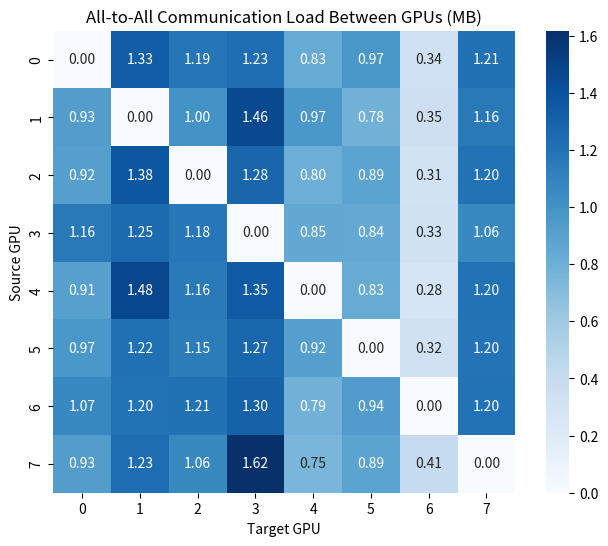

The matplotlib source for this figure:
import numpy as np
import matplotlib.pyplot as plt
import seaborn as sns
# ---------------------------
# Configuration Parameters
# ---------------------------

NUM_EXPERTS = 128            # Total number of experts in the MoE layer
NUM_GPUS = 8                 # Number of GPUs used in the system
EXPERTS_PER_GPU = NUM_EXPERTS // NUM_GPUS  # Experts evenly divided across GPUs

TOKENS = 1024                # Number of tokens to simulate (set to 1 for decoder, 1024 for encoder)
DTYPE_SIZE = 2               # Size in bytes (float16 = 2 bytes, float32 = 4 bytes)
NB_SHARED = 0                # Number of shared experts (NOT IMPLEMENTED)
TOP_K = 8                    # Number of routed experts assigned to each token
TOKEN_SIZE = 4096            # Embedding dimension size
TOT_EXPERTS = TOP_K + NB_SHARED  # Total experts activated per token

IS_BALANCED = False         # Set to False for imbalanced routing
HOT_RATIO = 0.5            # Ratio of hot experts (for imbalanced routing), 1.0 for balanced
HOT_WEIGHT = 0.9            # Weight for hot experts in imbalanced routing, 1.0 for balanced

if NUM_EXPERTS % NUM_GPUS != 0:
    raise ValueError("NUM_EXPERTS must be divisible by NUM_GPUS for even distribution of experts across GPUs.")
# ---------------------------
# Step 1: Generate Routing Table
# ---------------------------

def generate_balanced_routing(tokens, top_k, num_experts):
    """
    Randomly assign 'top_k' experts to each token.
    
    Returns a (tokens x top_k) matrix of expert indices.
    """

    return np.random.randint(0, num_experts, size=(tokens, top_k))

def generate_imbalanced_routing(tokens, top_k, num_experts, hot_ratio, hot_weight):
    """
    Generate an imbalanced routing table where some experts are more frequently assigned.
    
    Returns a (tokens x top_k) matrix of expert indices.
    """
    routing = np.zeros((tokens, top_k))
    hot_experts = np.random.randint(0, num_experts, size=int(num_experts * hot_ratio))  # Number of hot experts
    cold_experts = np.setdiff1d(np.arange(num_experts), hot_experts)  # Remaining experts
    for token_id in range(tokens):
        # Assign hot experts with higher probability
        if np.random.rand() < hot_weight:
            routing[token_id] = np.random.choice(hot_experts, size=top_k, replace=False)
        else:
            routing[token_id] = np.random.choice(cold_experts, size=top_k, replace=False)

    return routing
# ---------------------------
# Step 2: Map Each Expert to a GPU
# ---------------------------

def get_expert_gpu_map(num_experts, num_gpus):
    """
    Maps each expert to a GPU. Experts are evenly distributed across GPUs.
    
    Returns a dict: expert_id -> gpu_id
    """
    return {expert: expert // (num_experts // num_gpus) for expert in range(num_experts)}


# ---------------------------
# Step 3: Simulate All-to-All Communication
# ---------------------------

def simulate_all_to_all(routing, expert_gpu_map, num_gpus, token_size, dtype_size):
    """
    Simulates all-to-all communication volume between GPUs based on routing.
    
    Returns a (num_gpus x num_gpus) matrix where [i][j] = bytes sent from GPU i to GPU j.
    """
    print(routing)
    comm_matrix = np.zeros((num_gpus, num_gpus))  # Communication matrix in bytes
    expert_load = np.zeros(NUM_EXPERTS)  # Track received on each expert
    for token_id, experts in enumerate(routing):
        source_gpu = token_id % num_gpus  # Distribute equal load on each GPU
        for expert in experts:
            target_gpu = expert_gpu_map[expert]
            if source_gpu != target_gpu:
                data_size = token_size * dtype_size
                expert_load[int(expert)] += data_size
                comm_matrix[source_gpu][target_gpu] += data_size

    return comm_matrix, np.round(expert_load / (1024 ** 2), 2)


# ---------------------------
# Step 4: Visualize Communication Matrix
# ---------------------------

def plot_comm_matrix(matrix):
    """
    Plots the communication matrix using a heatmap (values in MB).
    """
    plt.figure(figsize=(8, 6))
    sns.heatmap(matrix / (1024 ** 2), annot=True, fmt=".2f", cmap="Blues", square=True)
    plt.title("All-to-All Communication Load Between GPUs (MB)")
    plt.xlabel("Target GPU")
    plt.ylabel("Source GPU")
    plt.show()


# ---------------------------
# Run the Full Simulation
# ---------------------------
if "__main__" == __name__:
    np.random.seed()  # For reproducibility
    print(f"Simulating communication for {NUM_EXPERTS} experts across {NUM_GPUS} GPUs with {TOKENS} token(s)...")
    print(f"Token Size: {TOKEN_SIZE}, DType Size: {DTYPE_SIZE} bytes, Top-K: {TOP_K}, Total Experts per Token: {TOT_EXPERTS}")
    print(f"Experts per GPU: {EXPERTS_PER_GPU}, Shared Experts: {NB_SHARED}")

    if IS_BALANCED:
        print("(Balanced Routing)")
        routing = generate_balanced_routing(TOKENS, TOP_K, NUM_EXPERTS)
    else:
        print(f"(Imbalanced Routing, Hot Ratio: {HOT_RATIO}, Hot Weight: {HOT_WEIGHT})")
        routing = generate_imbalanced_routing(TOKENS, TOP_K, NUM_EXPERTS, HOT_RATIO, HOT_WEIGHT)
    expert_gpu_map = get_expert_gpu_map(NUM_EXPERTS, NUM_GPUS)
    comm_matrix, expert_load = simulate_all_to_all(routing, expert_gpu_map, NUM_GPUS, TOKEN_SIZE, DTYPE_SIZE)
    print(f"Received load per expert : {expert_load}")
    plot_comm_matrix(comm_matrix)
